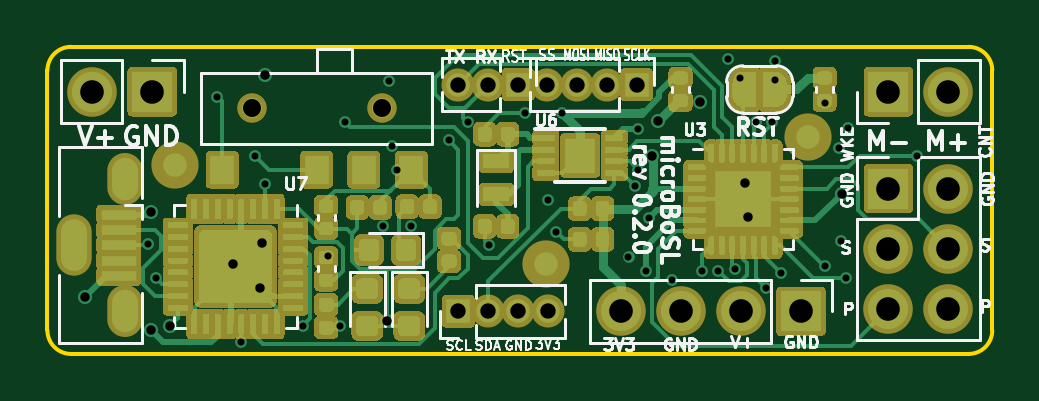
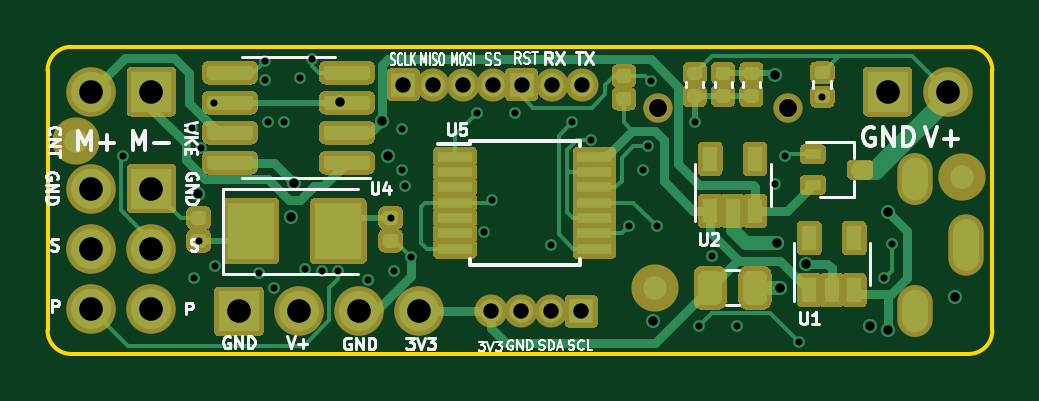
Circuit board: 8 layer files. Board 40.0 x 13.0 mm.
- bottom_copper: microBoSL-B_Cu.gbl (23305 bytes)
- bottom_mask: microBoSL-B_Mask.gbs (22183 bytes)
- bottom_silk: microBoSL-B_SilkS.gbo (22847 bytes)
- outline: microBoSL-Edge_Cuts.gm1 (1051 bytes)
- top_copper: microBoSL-F_Cu.gtl (64513 bytes)
- top_mask: microBoSL-F_Mask.gts (60391 bytes)
- top_silk: microBoSL-F_SilkS.gto (33048 bytes)
- drill: microBoSL.drl (1855 bytes)

=== bottom_copper: microBoSL-B_Cu.gbl (23305 bytes, source omitted) ===
=== bottom_mask: microBoSL-B_Mask.gbs (22183 bytes, source omitted) ===
=== bottom_silk: microBoSL-B_SilkS.gbo (22847 bytes, source omitted) ===
=== outline: microBoSL-Edge_Cuts.gm1 ===
G04 #@! TF.GenerationSoftware,KiCad,Pcbnew,(5.1.9)-1*
G04 #@! TF.CreationDate,2021-05-04T20:43:57+10:00*
G04 #@! TF.ProjectId,microBoSL,6d696372-6f42-46f5-934c-2e6b69636164,0.2.0*
G04 #@! TF.SameCoordinates,Original*
G04 #@! TF.FileFunction,Profile,NP*
%FSLAX46Y46*%
G04 Gerber Fmt 4.6, Leading zero omitted, Abs format (unit mm)*
G04 Created by KiCad (PCBNEW (5.1.9)-1) date 2021-05-04 20:43:57*
%MOMM*%
%LPD*%
G01*
G04 APERTURE LIST*
G04 #@! TA.AperFunction,Profile*
%ADD10C,0.150000*%
G04 #@! TD*
G04 APERTURE END LIST*
D10*
X140000000Y-114000000D02*
G75*
G02*
X139000000Y-115000000I-1000000J0D01*
G01*
X101000000Y-115000000D02*
G75*
G02*
X100000000Y-114000000I0J1000000D01*
G01*
X100000000Y-103000000D02*
G75*
G02*
X101000000Y-102000000I1000000J0D01*
G01*
X139000000Y-102000000D02*
G75*
G02*
X140000000Y-103000000I0J-1000000D01*
G01*
X139000000Y-102000000D02*
X101000000Y-102000000D01*
X140000000Y-114000000D02*
X140000000Y-103000000D01*
X101000000Y-115000000D02*
X139000000Y-115000000D01*
X100000000Y-103000000D02*
X100000000Y-114000000D01*
M02*

=== top_copper: microBoSL-F_Cu.gtl (64513 bytes, source omitted) ===
=== top_mask: microBoSL-F_Mask.gts (60391 bytes, source omitted) ===
=== top_silk: microBoSL-F_SilkS.gto (33048 bytes, source omitted) ===
=== drill: microBoSL.drl ===
M48
; DRILL file {KiCad (5.1.9)-1} date 05/04/21 20:44:04
; FORMAT={-:-/ absolute / inch / decimal}
; #@! TF.CreationDate,2021-05-04T20:44:04+10:00
; #@! TF.GenerationSoftware,Kicad,Pcbnew,(5.1.9)-1
FMAT,2
INCH
T1C0.0118
T2C0.0157
T3C0.0197
T4C0.0256
T5C0.0394
T6C0.0300
%
G90
G05
T1
X4.1051Y-4.3435
X4.1181Y-4.4016
X4.2205Y-4.0988
X4.2598Y-4.5069
X4.2835Y-4.1969
X4.2992Y-4.2441
X4.3622Y-4.4803
X4.4039Y-4.3646
X4.4252Y-4.4803
X4.4331Y-4.1417
X4.4961Y-4.315
X4.5063Y-4.0732
X4.5118Y-4.1811
X4.5197Y-4.2205
X4.5433Y-4.315
X4.6059Y-4.1709
X4.6378Y-4.1417
X4.6732Y-4.3465
X4.7323Y-4.126
X4.7717Y-4.2717
X4.7844Y-4.3238
X4.7953Y-4.126
X4.9055Y-4.3661
X4.9167Y-4.2476
X4.9213Y-4.2205
X4.9217Y-4.1524
X4.9341Y-4.3888
X4.94Y-4.3009
X4.9772Y-4.4037
X5.0276Y-4.3886
X5.0551Y-4.3886
X5.0709Y-4.0364
X5.0827Y-4.3858
X5.0915Y-4.0679
X5.1173Y-4.1417
X5.1339Y-4.4173
X5.1449Y-4.1417
X5.1496Y-4.0394
X5.1496Y-4.0709
X5.16Y-4.3929
X5.2335Y-4.3807
X5.2337Y-4.1089
X5.2559Y-4.1845
X5.2598Y-4.3391
X5.2677Y-4.4016
X5.2712Y-4.1508
X5.3858Y-4.1969
T2
X4.0Y-4.4331
X4.1102Y-4.2913
X4.1102Y-4.4882
X4.1417Y-4.4803
X4.2471Y-4.3773
X4.2913Y-4.4173
X4.2953Y-4.3425
X4.2992Y-4.063
X4.5032Y-4.4731
X4.9449Y-4.1969
X4.9543Y-4.1388
X5.0244Y-4.107
X5.1004Y-4.2421
X5.1055Y-4.2992
X5.2606Y-4.2615
T4
X4.6217Y-4.0787
X4.622Y-4.4567
X4.6717Y-4.0787
X4.672Y-4.4567
X4.7217Y-4.0787
X4.722Y-4.4567
X4.7689Y-4.0787
X4.772Y-4.4567
X4.8189Y-4.0787
X4.8689Y-4.0787
X4.9189Y-4.0787
T5
X4.0118Y-4.0906
X4.1118Y-4.0906
X4.8929Y-4.4567
X4.9929Y-4.4567
X5.0929Y-4.4567
X5.1929Y-4.4567
X5.3386Y-4.0906
X5.3386Y-4.252
X5.3386Y-4.352
X5.3386Y-4.452
X5.4386Y-4.0906
X5.4386Y-4.252
X5.4386Y-4.352
X5.4386Y-4.452
T6
X4.2776Y-4.1181
X4.4941Y-4.1181
T3
G00X3.9813Y-4.3248
M15
G01X3.9813Y-4.3681
M16
G05
G00X4.0659Y-4.2224
M15
G01X4.0659Y-4.25
M16
G05
G00X4.0659Y-4.4429
M15
G01X4.0659Y-4.4705
M16
G05
T0
M30
